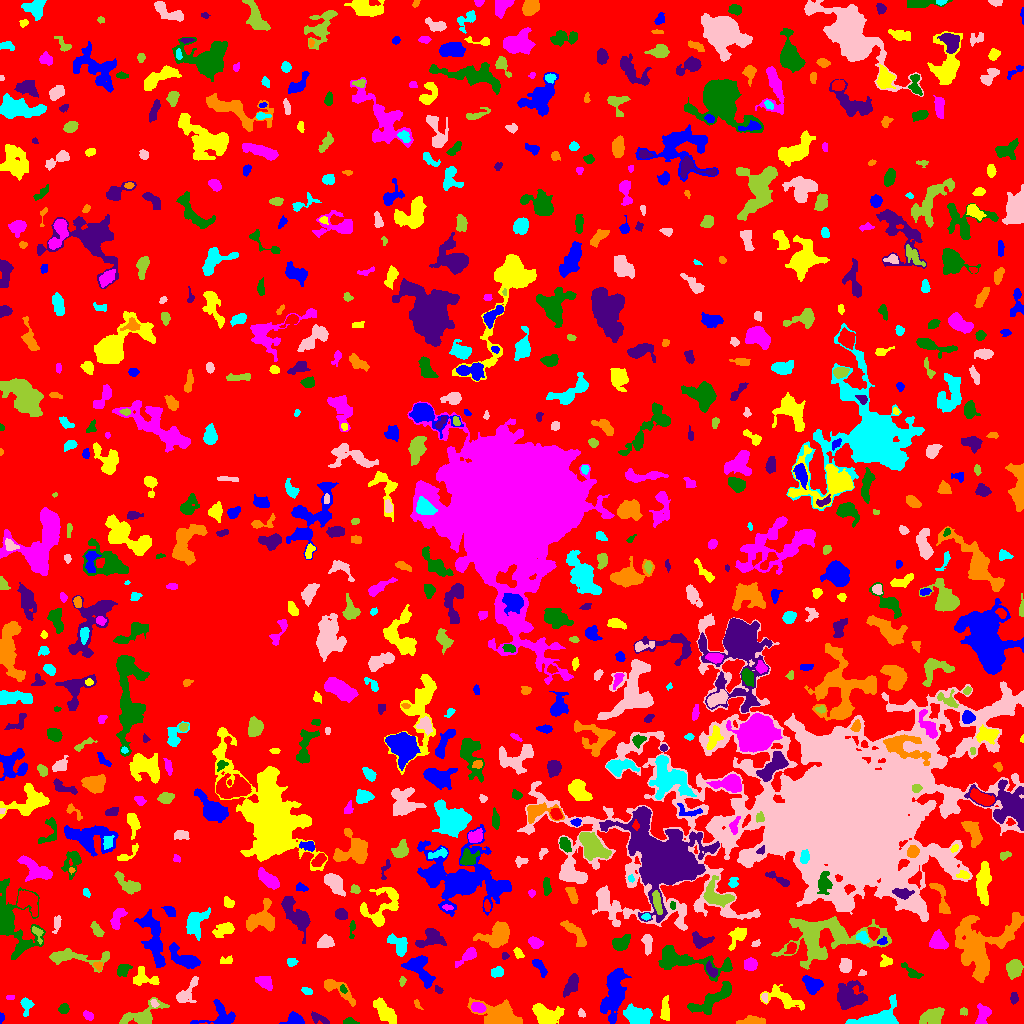

The table this chart was drawn from, first rows:
ID, X, Y, A, B, theta, total_flux, mu_max, mu_median, mu_mean, R_fwhm, R_e, R10, R90, x_start, x_end, y_start, y_end, area, greylevel
0, 506.6, 512.6, 300.3, 293.8, 1.172, 1276349, 10.0, 1.0, 1.706, 106.2, 225.4, 85.09, 368.2, 0, 1023, 0, 1023, 748247, 1.706
1, 295.7, 3.542, 4.305, 2.798, -0.1559, 574.0, 9.0, 3.0, 3.171, 3.385, 3.827, 1.382, 6.333, 279, 304, 0, 12, 181, 7.171
2, 665.2, 13.81, 6.169, 2.006, 1.567, 298.0, 3.0, 2.0, 1.594, 5.781, 4.37, 1.693, 6.555, 660, 669, 3, 28, 187, 5.594
3, 87.83, 7.938, 2.778, 1.841, -0.6286, 225.0, 5.0, 2.0, 2.616, 3.656, 2.877, 1.128, 4.514, 83, 93, 3, 13, 86, 10.62
4, 349.3, 1.643, 3.137, 1.478, -0.04153, 325.0, 10.0, 4.0, 4.062, 3.29, 2.523, 0.9772, 4.068, 343, 359, 0, 6, 80, 8.062
5, 318.4, 5.333, 5.295, 2.034, -0.454, 183.0, 3.0, 1.0, 1.336, 4.068, 3.613, 1.382, 5.726, 311, 329, 0, 12, 137, 5.336
6, 751.5, 2.229, 6.329, 1.981, 0.03076, 428.0, 7.0, 2.0, 2.289, 3.385, 3.909, 1.382, 6.308, 736, 765, 0, 8, 187, 6.289
7, 878.5, 5.236, 12.11, 5.301, 0.2675, 4015, 19.0, 7.0, 7.353, 7.569, 7.069, 2.764, 11.21, 845, 898, 0, 29, 546, 10.35
8, 580.9, 10.61, 1.988, 1.524, -1.174, 109.0, 4.0, 2.0, 1.946, 3.192, 2.185, 0.7979, 3.478, 578, 585, 6, 15, 56, 5.946
9, 964, 11.54, 2.01, 1.602, -0.02977, 81.0, 3.0, 1.0, 1.397, 2.877, 2.326, 0.7979, 3.568, 960, 967, 8, 16, 58, 6.397
10, 1016, 3.634, 3.502, 1.846, -0.1153, 317.0, 6.0, 3.0, 2.83, 4.442, 3.241, 1.262, 4.951, 1008, 1023, 0, 8, 112, 6.83
11, 1.091, 6.4, 1.997, 1.049, -1.552, 55.0, 3.0, 1.0, 1.222, 2.459, 1.784, 0.5642, 2.764, 0, 4, 0, 11, 45, 6.222
12, 384.9, 11.35, 6.713, 2.937, -0.8985, 1086, 8.0, 3.0, 3.017, 6.077, 5.352, 2.034, 8.813, 373, 396, 0, 26, 360, 7.017
13, 478.2, 15.99, 3.396, 2.214, -0.1484, 495.0, 9.0, 4.0, 3.667, 3.742, 3.568, 1.382, 5.557, 471, 486, 11, 21, 135, 9.667
14, 63.9, 14.97, 2.198, 1.905, 0.9009, 177.0, 6.0, 2.0, 1.806, 3.241, 2.585, 0.9772, 4.029, 58, 69, 10, 20, 98, 7.806
15, 849.9, 27.52, 7.236, 6.345, -0.1296, 2583, 11.0, 4.0, 4.298, 6.979, 7.797, 2.877, 12.21, 837, 867, 14, 43, 601, 8.298
16, 417, 19.54, 2.753, 1.297, -1.143, 83.0, 4.0, 1.0, 1.537, 2.877, 2.034, 0.7979, 3.241, 414, 423, 14, 24, 54, 6.537
17, 636.5, 7.344, 6.696, 4.057, -0.3757, 2082, 11.0, 5.0, 4.922, 7.485, 6.206, 2.459, 9.69, 623, 652, 0, 20, 423, 8.922
18, 154.4, 19.65, 1.884, 1.604, -1.22, 68.0, 3.0, 1.0, 1.214, 2.394, 1.954, 0.7979, 3.338, 150, 159, 16, 24, 56, 8.214
19, 933.3, 6.84, 5.685, 3.744, 0.407, 1445, 12.0, 4.0, 4.46, 5.585, 5.323, 1.954, 8.686, 919, 944, 0, 16, 324, 7.46
20, 112.6, 26.66, 10.66, 5.394, 0.3203, 8284, 34.0, 5.0, 8.813, 7.485, 7.203, 2.821, 13.28, 80, 138, 0, 40, 940, 12.81
21, 220.9, 6.318, 8.855, 5.629, 0.08283, 1022, 8.0, 2.0, 2.704, 5.971, 5.412, 1.954, 8.921, 190, 235, 0, 24, 378, 6.704
22, 546, 8.277, 6.544, 4.283, -0.2986, 2385, 16.0, 4.0, 5.3, 6.18, 5.917, 2.257, 9.997, 532, 564, 0, 20, 450, 8.3
23, 983, 8.246, 5.409, 3.076, 1.307, 419.0, 4.0, 2.0, 1.913, 6.408, 4.478, 1.784, 7.114, 975, 991, 0, 20, 219, 5.913
24, 711.4, 23.39, 13.61, 3.887, 0.5781, 1661, 7.0, 3.0, 3.105, 7.939, 7.313, 2.821, 11.45, 687, 731, 9, 42, 535, 7.105
25, 1014, 25.55, 2.783, 1.619, 1.551, 174.0, 4.0, 2.0, 2.047, 4.184, 2.764, 1.128, 4.222, 1010, 1018, 19, 31, 85, 7.047
26, 501.8, 8.355, 12.05, 5.288, -0.3192, 2878, 13.0, 3.0, 3.992, 6.283, 7.653, 2.764, 13.29, 467, 522, 0, 26, 721, 6.992
27, 26.76, 18.0, 4.483, 2.82, 1.541, 330.0, 4.0, 2.0, 2.171, 5.754, 3.909, 1.596, 5.997, 20, 34, 7, 26, 152, 7.171
28, 765.1, 26.17, 2.115, 1.445, -1.37, 101.0, 4.0, 2.0, 1.836, 3.192, 2.185, 0.7979, 3.385, 761, 767, 21, 30, 55, 8.836
29, 142.9, 7.94, 11.2, 4.761, 0.3714, 1827, 11.0, 3.5, 4.007, 5.382, 6.408, 2.326, 10.43, 119, 169, 0, 26, 456, 7.007
30, 519.8, 30.67, 4.304, 1.793, -0.7526, 149.0, 4.0, 2.0, 1.774, 3.989, 3.038, 1.128, 4.652, 512, 525, 24, 36, 84, 7.774
31, 613.6, 31.39, 13.17, 4.114, 1.404, 3000, 12.0, 3.0, 3.567, 8.078, 7.979, 3.038, 13.1, 600, 631, 0, 55, 841, 7.567
32, 783.7, 24.86, 10.66, 4.166, -0.4352, 908.0, 7.0, 2.0, 2.204, 4.442, 6.103, 2.185, 9.918, 760, 804, 13, 39, 412, 6.204
33, 9.725, 25.86, 1.984, 1.302, 0.07526, 102.0, 5.0, 2.0, 2.429, 2.257, 1.954, 0.7979, 3.141, 6, 14, 24, 28, 42, 7.429
34, 343.2, 34.07, 2.126, 1.484, -1.099, 107.0, 5.0, 2.0, 2.019, 2.326, 2.111, 0.7979, 3.478, 340, 347, 30, 39, 53, 9.019
35, 438.6, 33.44, 2.165, 1.536, -0.533, 129.0, 6.0, 2.0, 2.304, 2.646, 2.185, 0.7979, 3.613, 435, 443, 30, 38, 56, 6.304
36, 335.8, 35.13, 10.56, 3.091, -0.575, 727.0, 8.0, 2.0, 2.376, 4.652, 4.687, 1.693, 8.137, 324, 355, 17, 44, 306, 6.376
37, 306.7, 32.37, 2.795, 1.701, -0.3241, 257.0, 6.0, 4.0, 3.427, 3.949, 2.821, 1.128, 4.334, 301, 312, 29, 36, 75, 6.427
38, 186.5, 30.42, 8.514, 3.56, 0.9382, 906.0, 7.0, 3.0, 3.283, 5.67, 5.232, 2.034, 8.406, 176, 198, 21, 47, 276, 7.283
39, 402.1, 42.37, 2.387, 1.444, 1.349, 110.0, 4.0, 2.0, 1.93, 3.385, 2.257, 0.7979, 3.568, 399, 406, 37, 47, 57, 5.93
40, 948.2, 37.75, 2.844, 2.245, -1.164, 267.0, 6.0, 2.0, 2.302, 3.338, 3.038, 1.128, 5.14, 944, 953, 32, 45, 116, 6.302
41, 813.2, 38.2, 4.373, 3.638, -0.2745, 1101, 11.0, 4.0, 4.17, 4.983, 4.687, 1.784, 7.569, 802, 823, 29, 48, 264, 9.17
42, 144, 45.05, 7.145, 4.032, -0.227, 510.0, 5.0, 2.0, 1.903, 4.853, 4.687, 1.784, 7.569, 133, 159, 38, 57, 268, 5.903
43, 264.2, 41.32, 4.015, 2.661, -0.6037, 540.0, 8.0, 3.0, 2.827, 4.442, 4.107, 1.493, 6.531, 255, 272, 33, 47, 191, 6.827
44, 122.8, 53.44, 3.679, 2.628, 0.7521, 524.0, 7.0, 4.0, 3.565, 5.14, 3.949, 1.596, 5.917, 117, 132, 47, 59, 147, 6.565
45, 571.1, 37.8, 5.627, 2.761, 1.064, 792.0, 7.0, 3.0, 3.356, 5.323, 4.853, 1.954, 7.653, 563, 578, 26, 50, 236, 7.356
46, 978.7, 80.02, 17.86, 12.95, 0.5378, 7920, 16.0, 4.0, 4.594, 9.009, 12.02, 4.26, 20.03, 955, 1023, 41, 111, 1724, 7.594
47, 497, 51.36, 2.866, 2.4, 0.4924, 228.0, 4.0, 2.0, 1.869, 4.652, 3.338, 1.262, 5.14, 491, 503, 46, 57, 122, 6.869
48, 862.1, 50.32, 2.11, 1.427, 0.3856, 123.0, 5.0, 3.0, 2.674, 2.985, 2.257, 0.7979, 3.29, 858, 866, 48, 54, 46, 7.674
49, 1015, 54.73, 4.27, 3.369, 1.28, 1256, 10.0, 5.0, 4.831, 6.77, 4.918, 2.034, 7.485, 1006, 1023, 44, 64, 260, 8.831
50, 31.65, 47.68, 6.945, 5.75, -1.248, 2883, 12.0, 4.0, 4.512, 8.667, 7.421, 2.932, 11.66, 17, 45, 29, 63, 639, 8.512
51, 419.2, 54.92, 9.186, 4.548, -0.9207, 1530, 9.0, 3.0, 3.235, 6.482, 6.155, 2.326, 10.08, 401, 435, 35, 68, 473, 7.235
52, 226.2, 62.69, 3.393, 1.61, 0.05237, 154.0, 4.0, 1.0, 1.75, 3.656, 2.459, 0.9772, 4.297, 220, 232, 60, 68, 88, 5.75
53, 467.4, 67.45, 6.678, 2.271, 0.6954, 683.0, 7.0, 3.0, 3.432, 5.171, 4.406, 1.693, 6.979, 455, 476, 56, 76, 199, 8.432
54, 912.7, 50.44, 5.485, 2.019, -0.6135, 294.0, 7.0, 1.5, 1.96, 2.257, 3.385, 1.128, 6.05, 901, 923, 45, 61, 150, 5.96
55, 711, 53.19, 3.853, 2.043, -0.9757, 308.0, 5.0, 2.0, 2.504, 4.107, 3.478, 1.382, 5.441, 706, 717, 46, 63, 123, 8.504
56, 98.39, 57.6, 2.287, 1.957, -0.859, 266.0, 8.0, 3.0, 3.746, 3.29, 2.585, 0.9772, 4.107, 93, 102, 52, 62, 71, 8.746
57, 291.4, 61.47, 2.419, 2.006, 0.2169, 329.0, 7.0, 4.0, 4.062, 3.909, 2.821, 1.128, 4.334, 287, 298, 57, 65, 81, 7.062
58, 845.3, 57.78, 3.564, 2.867, 1.269, 543.0, 7.0, 3.0, 3.373, 4.853, 4.146, 1.596, 6.333, 839, 851, 51, 65, 161, 6.373
59, 73.57, 66.55, 18.5, 3.63, -0.05213, 1011, 6.0, 2.0, 2.089, 7.001, 6.308, 2.459, 10.37, 49, 109, 51, 75, 484, 6.089
... 740 more rows
